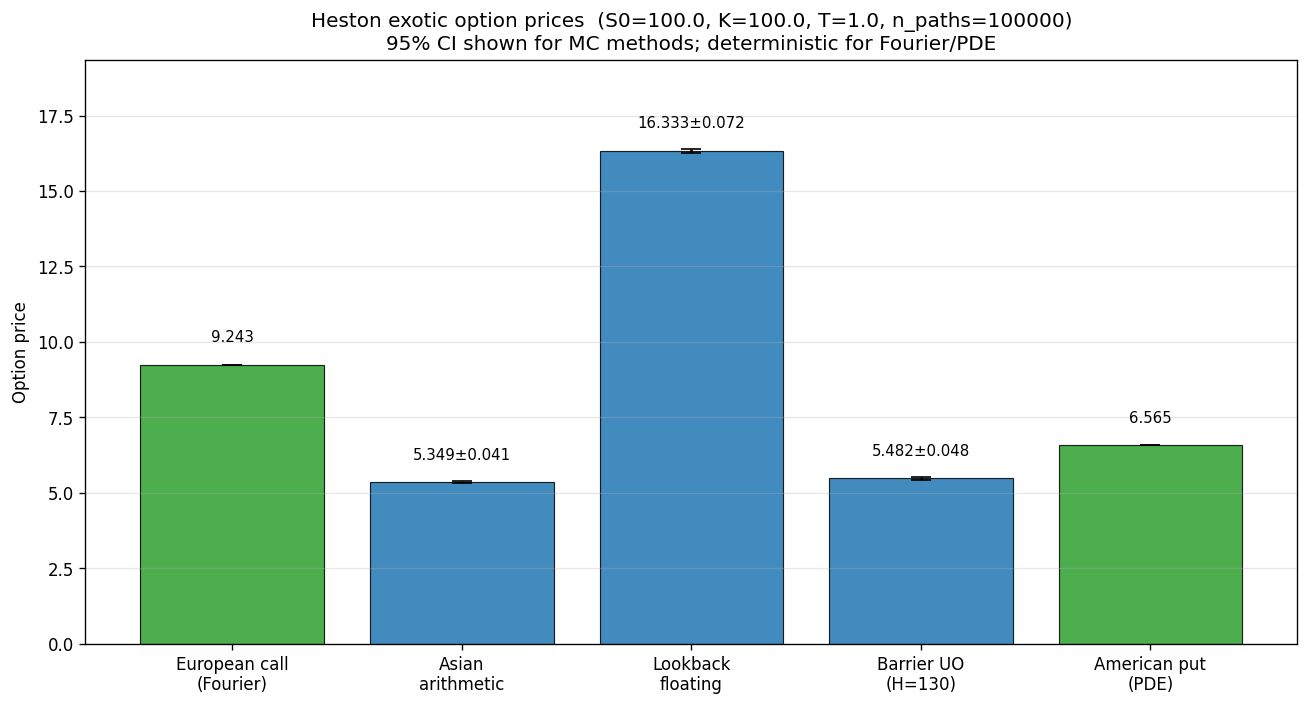

Data behind this chart, as committed beside it:
payoff_type, price, half_width_95, method
European call (Fourier), 9.243, , Fourier
Asian arithmetic, 5.349, 4.146898e-02, MC Andersen QE
Lookback floating, 16.33, 7.168278e-02, MC Andersen QE
Barrier UO (H=130), 5.482, 4.820197e-02, MC Andersen QE
American put (PDE), 6.565, , PDE Douglas ADI + projection
